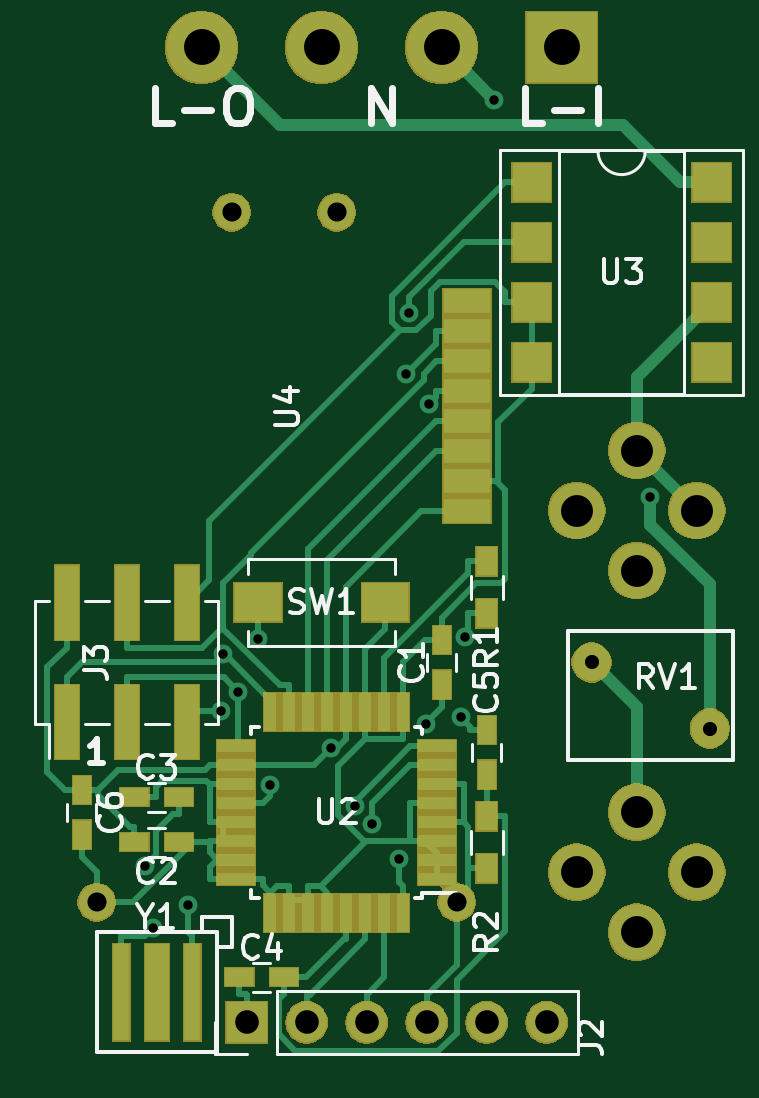
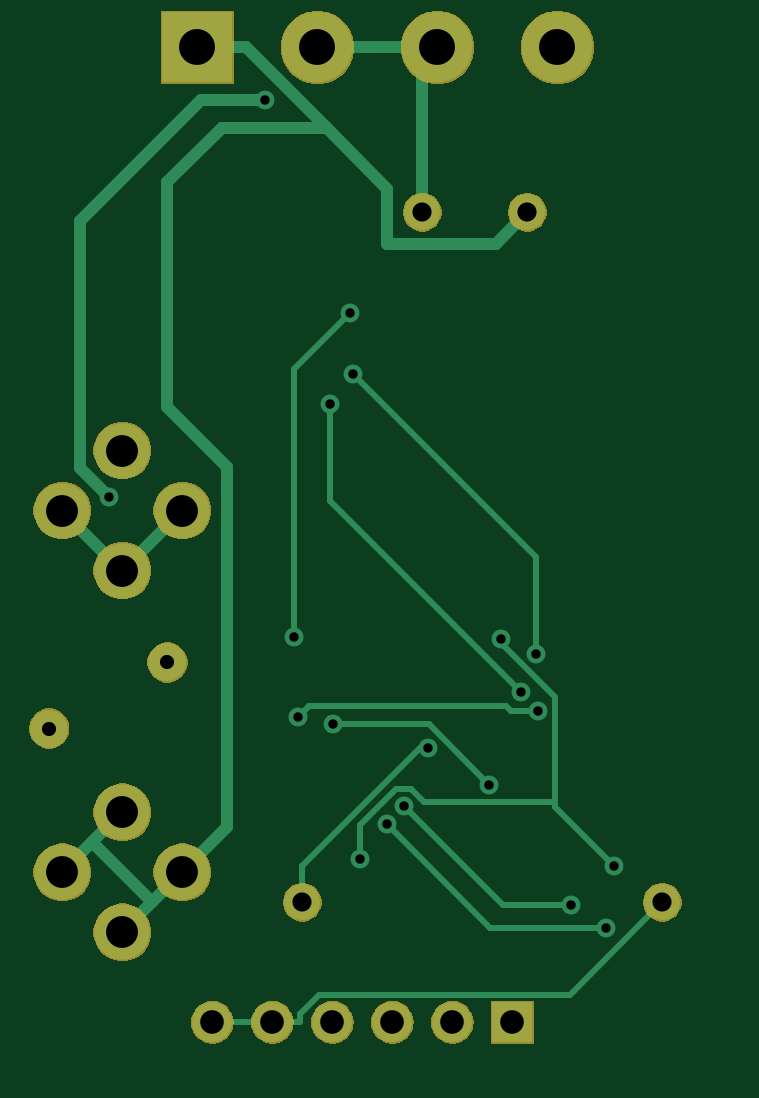
Circuit board: 8 layer files. Board 28.1 x 42.5 mm.
- bottom_copper: MyWallSwitch-B.Cu.gbr (7082 bytes)
- bottom_mask: MyWallSwitch-B.Mask.gbr (24415 bytes)
- paste: MyWallSwitch-B.Paste.gbr (492 bytes)
- top_copper: MyWallSwitch-F.Cu.gbr (23173 bytes)
- top_mask: MyWallSwitch-F.Mask.gbr (31339 bytes)
- paste: MyWallSwitch-F.Paste.gbr (3225 bytes)
- top_silk: MyWallSwitch-F.SilkS.gbr (15600 bytes)
- drill: MyWallSwitch-PTH.drl (723 bytes)

=== bottom_copper: MyWallSwitch-B.Cu.gbr (7082 bytes, source omitted) ===
=== bottom_mask: MyWallSwitch-B.Mask.gbr (24415 bytes, source omitted) ===
=== paste: MyWallSwitch-B.Paste.gbr ===
G04 #@! TF.GenerationSoftware,KiCad,Pcbnew,(5.0.1)-4*
G04 #@! TF.CreationDate,2019-02-11T11:38:27+01:00*
G04 #@! TF.ProjectId,MyWallSwitch,4D7957616C6C5377697463682E6B6963,1*
G04 #@! TF.SameCoordinates,Original*
G04 #@! TF.FileFunction,Paste,Bot*
G04 #@! TF.FilePolarity,Positive*
%FSLAX46Y46*%
G04 Gerber Fmt 4.6, Leading zero omitted, Abs format (unit mm)*
G04 Created by KiCad (PCBNEW (5.0.1)-4) date 11.02.2019 11:38:27*
%MOMM*%
%LPD*%
G01*
G04 APERTURE LIST*
G04 APERTURE END LIST*
M02*

=== top_copper: MyWallSwitch-F.Cu.gbr (23173 bytes, source omitted) ===
=== top_mask: MyWallSwitch-F.Mask.gbr (31339 bytes, source omitted) ===
=== paste: MyWallSwitch-F.Paste.gbr ===
G04 #@! TF.GenerationSoftware,KiCad,Pcbnew,(5.0.1)-4*
G04 #@! TF.CreationDate,2019-02-11T11:38:27+01:00*
G04 #@! TF.ProjectId,MyWallSwitch,4D7957616C6C5377697463682E6B6963,1*
G04 #@! TF.SameCoordinates,Original*
G04 #@! TF.FileFunction,Paste,Top*
G04 #@! TF.FilePolarity,Positive*
%FSLAX46Y46*%
G04 Gerber Fmt 4.6, Leading zero omitted, Abs format (unit mm)*
G04 Created by KiCad (PCBNEW (5.0.1)-4) date 11.02.2019 11:38:27*
%MOMM*%
%LPD*%
G01*
G04 APERTURE LIST*
%ADD10R,1.600000X1.600000*%
%ADD11R,2.000000X1.000000*%
%ADD12R,0.550000X1.600000*%
%ADD13R,1.600000X0.550000*%
%ADD14R,0.700000X4.100000*%
%ADD15R,1.000000X4.100000*%
%ADD16R,0.900000X1.200000*%
%ADD17R,1.000000X3.150000*%
%ADD18R,0.750000X1.200000*%
%ADD19R,1.200000X0.750000*%
%ADD20R,2.000000X1.600000*%
G04 APERTURE END LIST*
D10*
G04 #@! TO.C,U3*
X153035000Y-82550000D03*
X145415000Y-90170000D03*
X153035000Y-85090000D03*
X145415000Y-87630000D03*
X153035000Y-87630000D03*
X145415000Y-85090000D03*
X153035000Y-90170000D03*
X145415000Y-82550000D03*
G04 #@! TD*
D11*
G04 #@! TO.C,U4*
X142685000Y-96475000D03*
X142685000Y-95205000D03*
X142685000Y-93935000D03*
X142685000Y-92665000D03*
X142685000Y-91395000D03*
X142685000Y-90125000D03*
X142685000Y-88855000D03*
X142685000Y-87585000D03*
G04 #@! TD*
D12*
G04 #@! TO.C,U2*
X139960000Y-113470000D03*
X139160000Y-113470000D03*
X138360000Y-113470000D03*
X137560000Y-113470000D03*
X136760000Y-113470000D03*
X135960000Y-113470000D03*
X135160000Y-113470000D03*
X134360000Y-113470000D03*
D13*
X132910000Y-112020000D03*
X132910000Y-111220000D03*
X132910000Y-110420000D03*
X132910000Y-109620000D03*
X132910000Y-108820000D03*
X132910000Y-108020000D03*
X132910000Y-107220000D03*
X132910000Y-106420000D03*
D12*
X134360000Y-104970000D03*
X135160000Y-104970000D03*
X135960000Y-104970000D03*
X136760000Y-104970000D03*
X137560000Y-104970000D03*
X138360000Y-104970000D03*
X139160000Y-104970000D03*
X139960000Y-104970000D03*
D13*
X141410000Y-106420000D03*
X141410000Y-107220000D03*
X141410000Y-108020000D03*
X141410000Y-108820000D03*
X141410000Y-109620000D03*
X141410000Y-110420000D03*
X141410000Y-111220000D03*
X141410000Y-112020000D03*
G04 #@! TD*
D14*
G04 #@! TO.C,Y1*
X131040000Y-116840000D03*
D15*
X129540000Y-116840000D03*
D14*
X128040000Y-116840000D03*
G04 #@! TD*
D16*
G04 #@! TO.C,R1*
X143510000Y-98595000D03*
X143510000Y-100795000D03*
G04 #@! TD*
G04 #@! TO.C,R2*
X143510000Y-109390000D03*
X143510000Y-111590000D03*
G04 #@! TD*
D17*
G04 #@! TO.C,J3*
X125730000Y-105395000D03*
X125730000Y-100345000D03*
X128270000Y-105395000D03*
X128270000Y-100345000D03*
X130810000Y-105395000D03*
X130810000Y-100345000D03*
G04 #@! TD*
D18*
G04 #@! TO.C,C1*
X141605000Y-103820000D03*
X141605000Y-101920000D03*
G04 #@! TD*
D19*
G04 #@! TO.C,C3*
X130490000Y-108585000D03*
X128590000Y-108585000D03*
G04 #@! TD*
D18*
G04 #@! TO.C,C6*
X126365000Y-110170000D03*
X126365000Y-108270000D03*
G04 #@! TD*
D19*
G04 #@! TO.C,C4*
X133035000Y-116205000D03*
X134935000Y-116205000D03*
G04 #@! TD*
G04 #@! TO.C,C2*
X130490000Y-110490000D03*
X128590000Y-110490000D03*
G04 #@! TD*
D18*
G04 #@! TO.C,C5*
X143510000Y-105730000D03*
X143510000Y-107630000D03*
G04 #@! TD*
D20*
G04 #@! TO.C,SW1*
X139225000Y-100330000D03*
X133825000Y-100330000D03*
G04 #@! TD*
M02*

=== top_silk: MyWallSwitch-F.SilkS.gbr (15600 bytes, source omitted) ===
=== drill: MyWallSwitch-PTH.drl ===
M48
INCH,TZ
T1C0.0157
T2C0.0236
T3C0.0319
T4C0.0394
T5C0.0531
T6C0.0598
%
G90
G05
T1
X50811Y-43888
X50948Y-44920
X51518Y-44549
X52076Y-41317
X52105Y-40356
X52363Y-40990
X52686Y-40106
X52892Y-42538
X53906Y-41928
X54305Y-42897
X54596Y-43190
X55032Y-43772
X55154Y-35692
X55209Y-34675
X55487Y-41532
X55535Y-36195
X56068Y-41413
X56135Y-40080
X56623Y-31123
X59224Y-37745
T2
X58250Y-40500
X60219Y-41602
T3
X50000Y-44500
X52250Y-33000
X54000Y-33000
X56000Y-44500
T4
X52500Y-46500
X53500Y-46500
X54500Y-46500
X55500Y-46500
X56500Y-46500
X57500Y-46500
T5
X58000Y-37969
X58000Y-44000
X59000Y-36969
X59000Y-38969
X59000Y-43000
X59000Y-45000
X60000Y-37969
X60000Y-44000
T6
X51750Y-30250
X53750Y-30250
X55750Y-30250
X57750Y-30250
T0
M30

